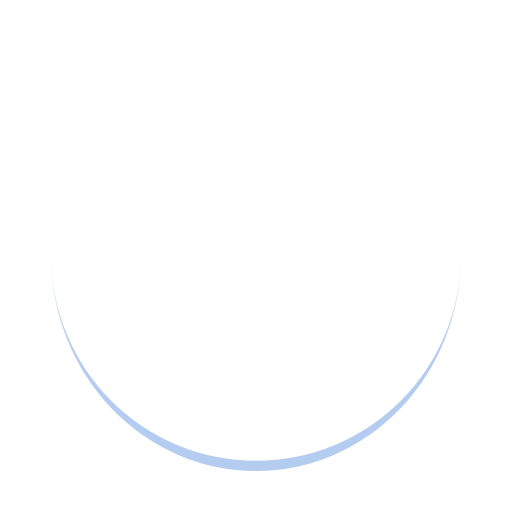
t = 0.00 s
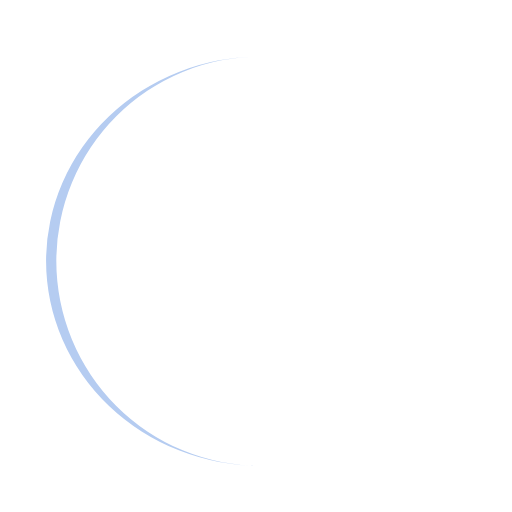
t = 0.25 s
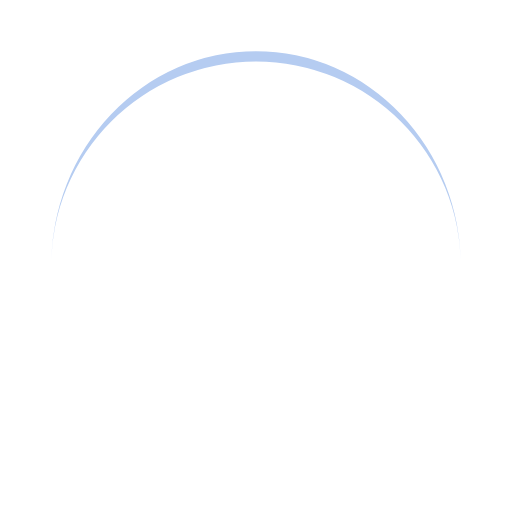
t = 0.50 s
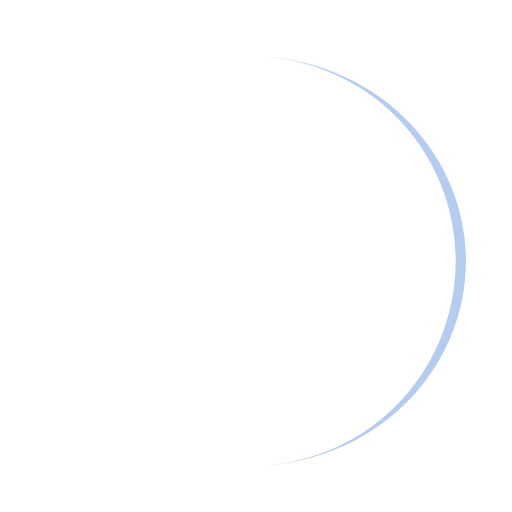
t = 0.75 s

The animated SVG that drew these frames (rendered in a browser with its animation timeline set to each time). Animation: 1 SMIL element (animateTransform=1); one cycle of 1.00 s, repeats indefinitely.

<svg width="200px"  height="200px"  xmlns="http://www.w3.org/2000/svg" viewBox="0 0 100 100" preserveAspectRatio="xMidYMid" class="lds-eclipse" style="background: none;"><path ng-attr-d="{{config.pathCmd}}" ng-attr-fill="{{config.color}}" stroke="none" d="M10 50A40 40 0 0 0 90 50A40 42 0 0 1 10 50" fill="#b5ccf1" transform="rotate(221.919 50 51)"><animateTransform attributeName="transform" type="rotate" calcMode="linear" values="0 50 51;360 50 51" keyTimes="0;1" dur="1s" begin="0s" repeatCount="indefinite"></animateTransform></path></svg>